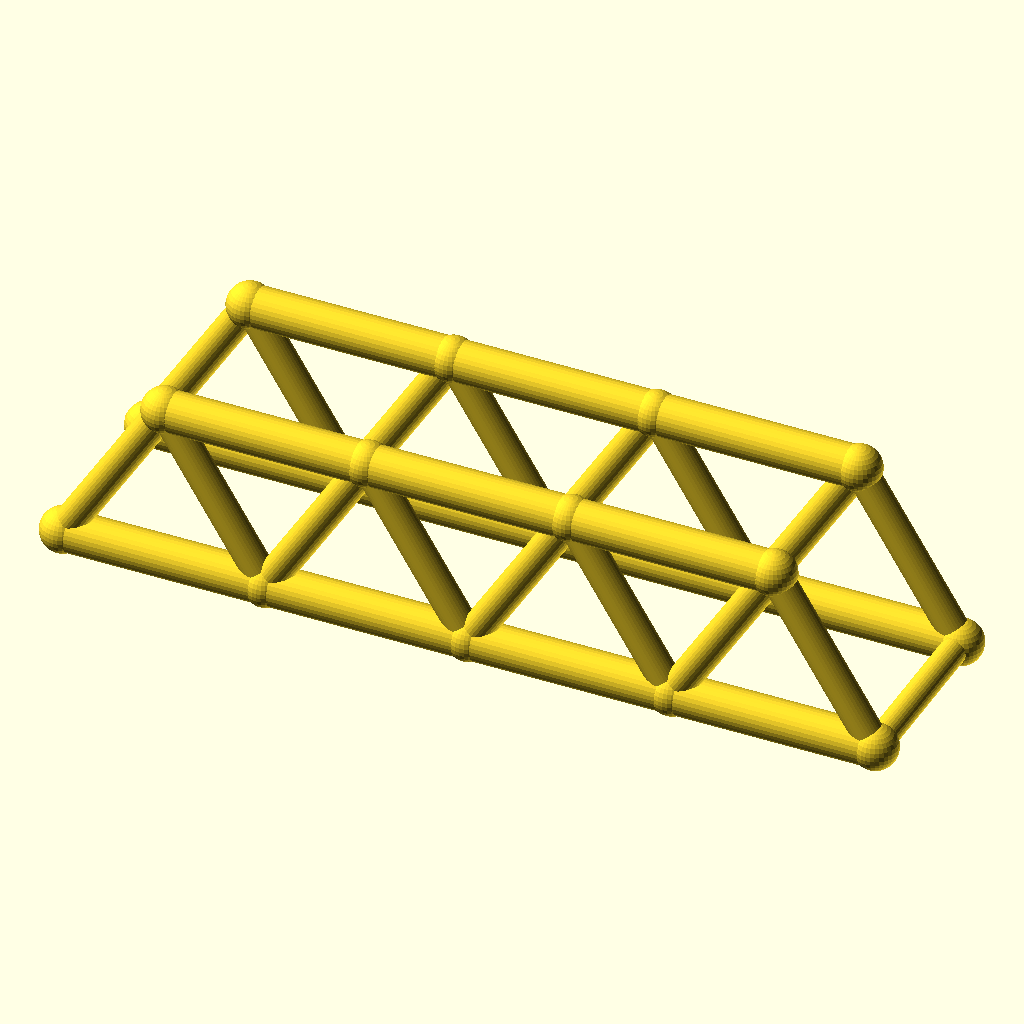
Cell 1: the model at its default parameters.
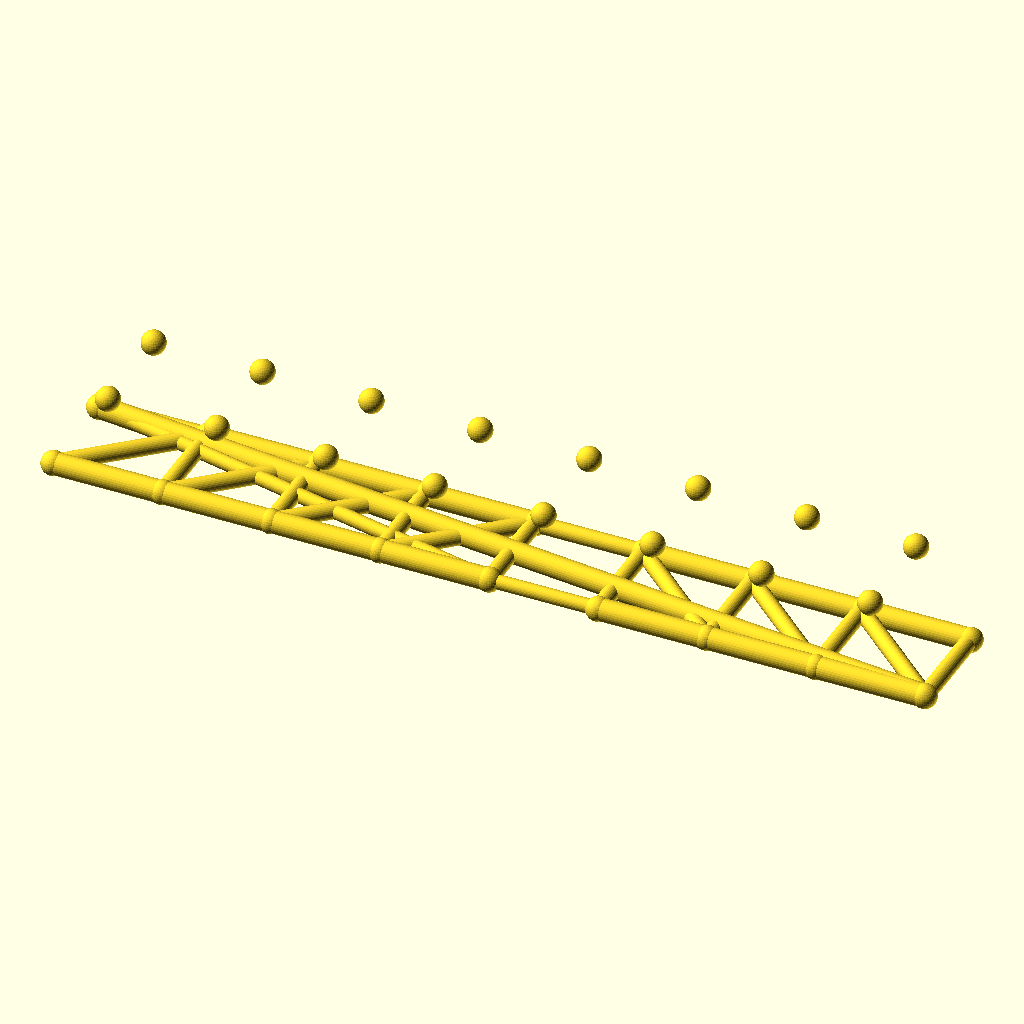
Cell 2: panels = 8 (everything else at default).
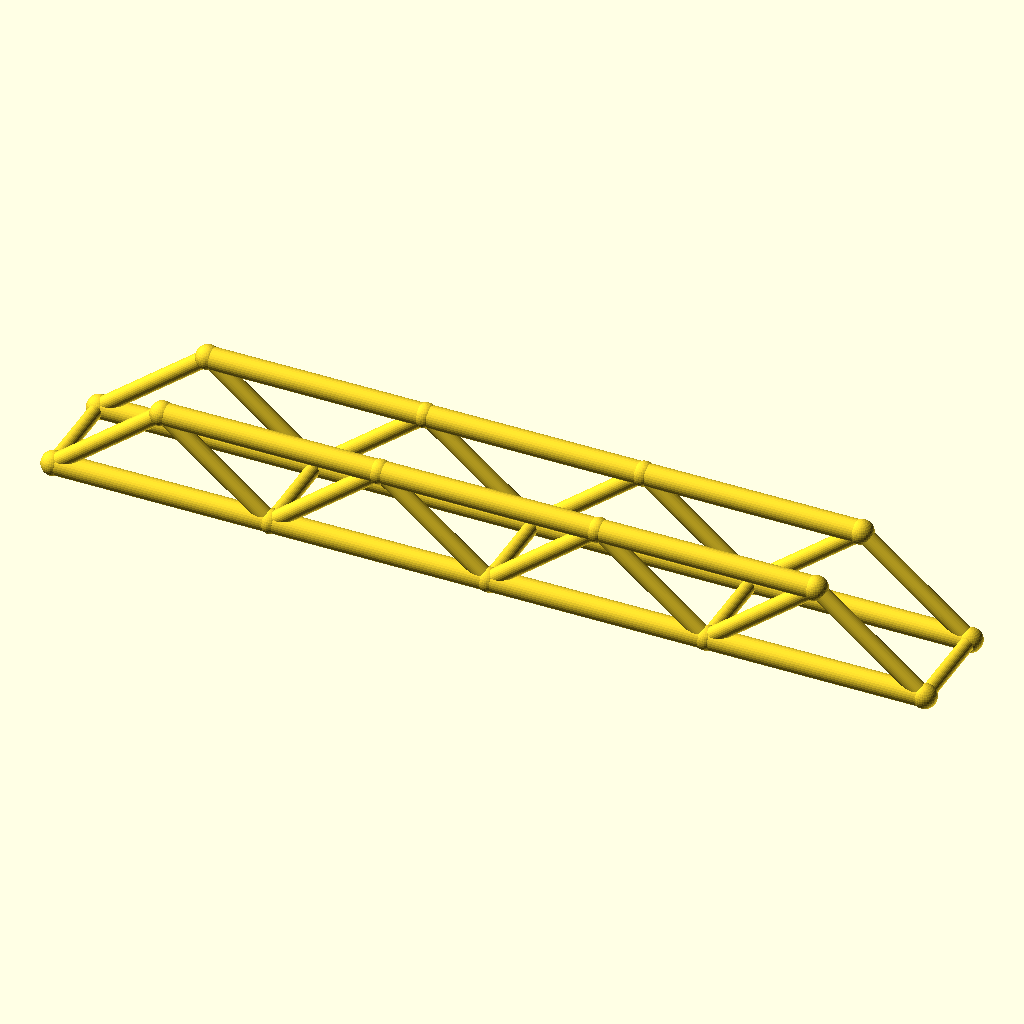
Cell 3: panel_p = 80 (everything else at default).
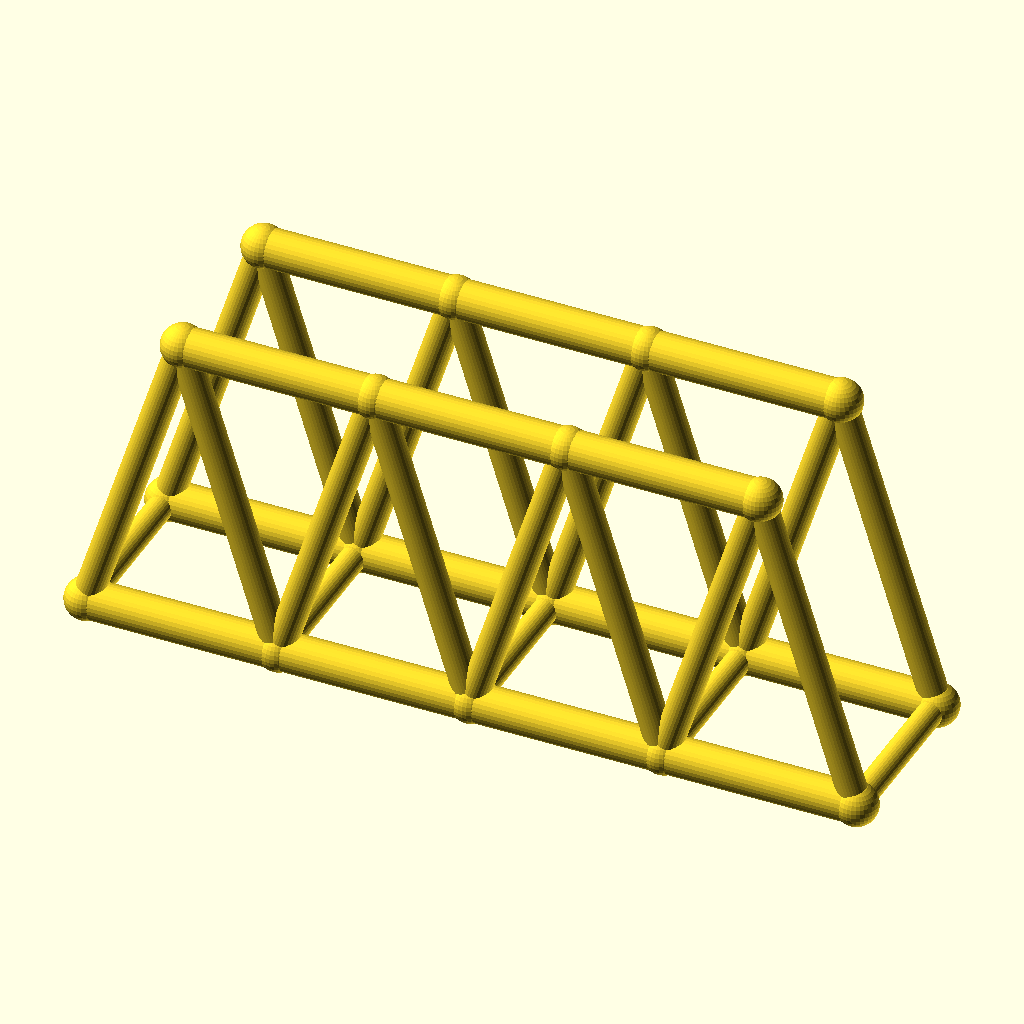
Cell 4: the same model with truss_h = 64.
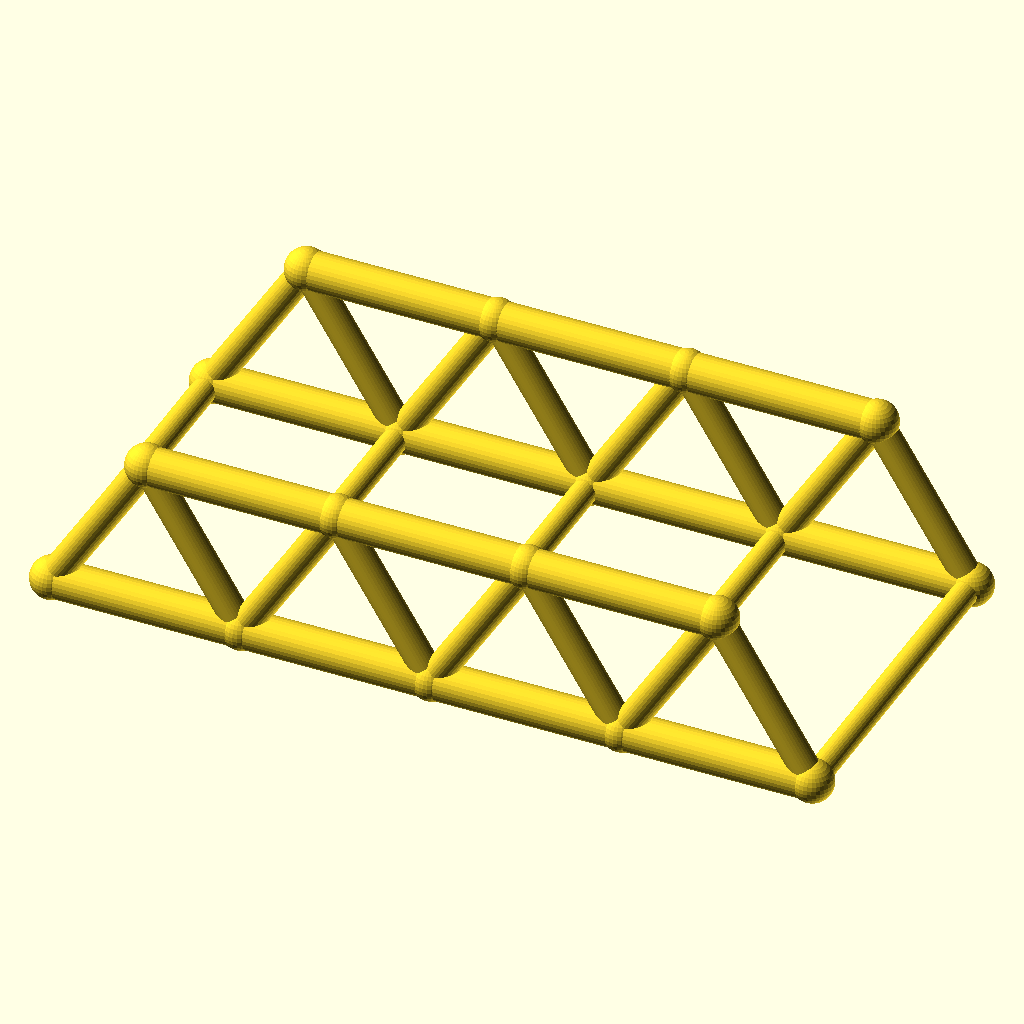
Cell 5: track = 72 (everything else at default).
The same orthographic view direction (rotation 55°, 0°, 25°; colour scheme Cornfield) for every cell, with the view re-fitted per cell, so scale and position can differ between cells.
The OpenSCAD source (optional_data/data/wire2/bridgetrusses/scene_0080.scad):
$fn = 32;

// ----------------------------------------------------------------------
// Warren through truss: span 160 mm, 4 panels, two trusses 36 mm apart
// ----------------------------------------------------------------------

// --- parameters (mm) ---
panels = 4;               // number of equal panels per truss
panel_p = 40;             // panel length, X
span = 160;               // truss span between end joints
truss_h = 32;             // truss height, Z
track = 36;               // distance between the two trusses, Y
chord_r = 4;              // chord member radius
web_r = 3;                // web member radius
deck_r = 2.6;             // deck beam radius
joint_r = 4.4;            // joint ball radius

bbox_x = span + 2 * joint_r;  // overall X, joints included
bbox_y = track + 2 * joint_r;  // overall Y, joints included
bbox_z = truss_h + 2 * joint_r;  // overall Z, joints included
chord_d = 2 * chord_r;  // chord stock diameter
web_d = 2 * web_r;  // web stock diameter
deck_d = 2 * deck_r;  // deck beam diameter
joint_d = 2 * joint_r;  // joint ball diameter
nodes = [for (side = [-1, 1], i = [0 : panels]) [i * panel_p, side * track / 2, 0], for (side = [-1, 1], i = [0 : panels - 1]) [(i + 0.5) * panel_p, side * track / 2, truss_h]];

module member(a, b, r) {
  /* round stock from joint a to joint b, ends buried in the joint balls */
  d = b - a;
  length = norm(d);
  translate(a) rotate([0, acos(d[2] / length), atan2(d[1], d[0])])
    cylinder(h = length, r = r);
}

module joint(p, r) {
  /* ball at the joint centre, fatter than every member meeting there */
  translate(p) sphere(r = r);
}

/* members - each call is one graph edge */
member(nodes[0], nodes[1], chord_r);
member(nodes[1], nodes[2], chord_r);
member(nodes[2], nodes[3], chord_r);
member(nodes[3], nodes[4], chord_r);
member(nodes[10], nodes[11], chord_r);
member(nodes[11], nodes[12], chord_r);
member(nodes[12], nodes[13], chord_r);
member(nodes[0], nodes[10], web_r);
member(nodes[1], nodes[10], web_r);
member(nodes[1], nodes[11], web_r);
member(nodes[2], nodes[11], web_r);
member(nodes[2], nodes[12], web_r);
member(nodes[3], nodes[12], web_r);
member(nodes[3], nodes[13], web_r);
member(nodes[4], nodes[13], web_r);
member(nodes[5], nodes[6], chord_r);
member(nodes[6], nodes[7], chord_r);
member(nodes[7], nodes[8], chord_r);
member(nodes[8], nodes[9], chord_r);
member(nodes[14], nodes[15], chord_r);
member(nodes[15], nodes[16], chord_r);
member(nodes[16], nodes[17], chord_r);
member(nodes[5], nodes[14], web_r);
member(nodes[6], nodes[14], web_r);
member(nodes[6], nodes[15], web_r);
member(nodes[7], nodes[15], web_r);
member(nodes[7], nodes[16], web_r);
member(nodes[8], nodes[16], web_r);
member(nodes[8], nodes[17], web_r);
member(nodes[9], nodes[17], web_r);
member(nodes[0], nodes[5], deck_r);
member(nodes[1], nodes[6], deck_r);
member(nodes[2], nodes[7], deck_r);
member(nodes[3], nodes[8], deck_r);
member(nodes[4], nodes[9], deck_r);

/* joint balls */
for (p = nodes) joint(p, joint_r);
Parameter table extracted from the source (name, type, default, range or options):
panels: number, default 4
panel_p: number, default 40
span: number, default 160
truss_h: number, default 32
track: number, default 36
chord_r: number, default 4
web_r: number, default 3
deck_r: number, default 2.6
joint_r: number, default 4.4
